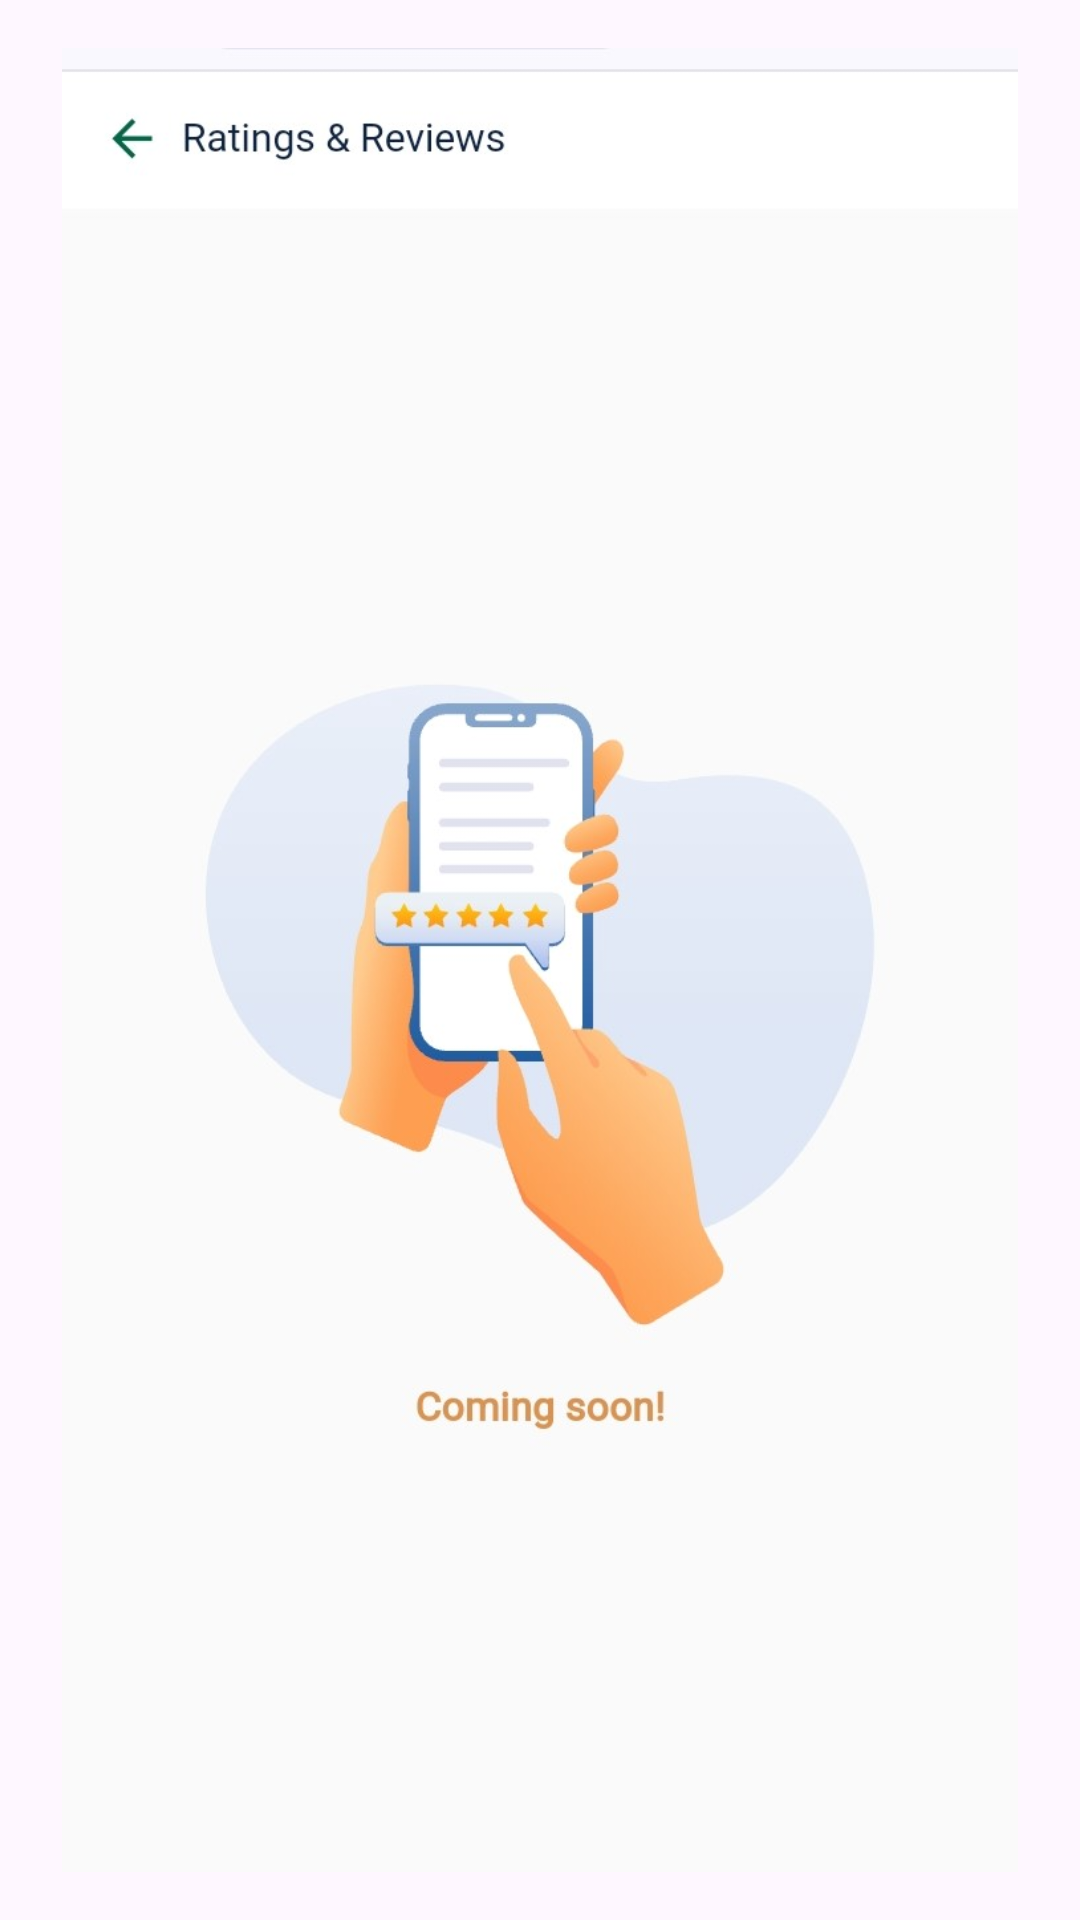

Here is an Android app screen rendered from its layout file. Give the layout XML and the strings, colors and styles it references.
<!-- AndroidManifest.xml: application theme Theme.MyProjectt -->
<!-- res/layout/activity_reviews.xml -->
<?xml version="1.0" encoding="utf-8"?>
<LinearLayout
    xmlns:android="http://schemas.android.com/apk/res/android"
    xmlns:tools="http://schemas.android.com/tools"
    android:layout_width="match_parent"
    android:layout_height="match_parent"
    android:orientation="vertical"
    android:padding="16dp"
    tools:ignore="ExtraText">
    <ImageView
        android:id="@+id/img1"
        android:layout_width="wrap_content"
        android:layout_height="wrap_content"
        android:src="@drawable/revratt"/>
</LinearLayout>
<!-- resources referenced by this layout -->
<resources>
  <!-- drawable revratt: jpg bitmap (drawable, 41946 bytes) -->
  <style name="Theme.MyProjectt" parent="Base.Theme.MyProjectt" />
  <style name="Base.Theme.MyProjectt" parent="Theme.Material3.DayNight.NoActionBar">
          
          
      </style>
</resources>
